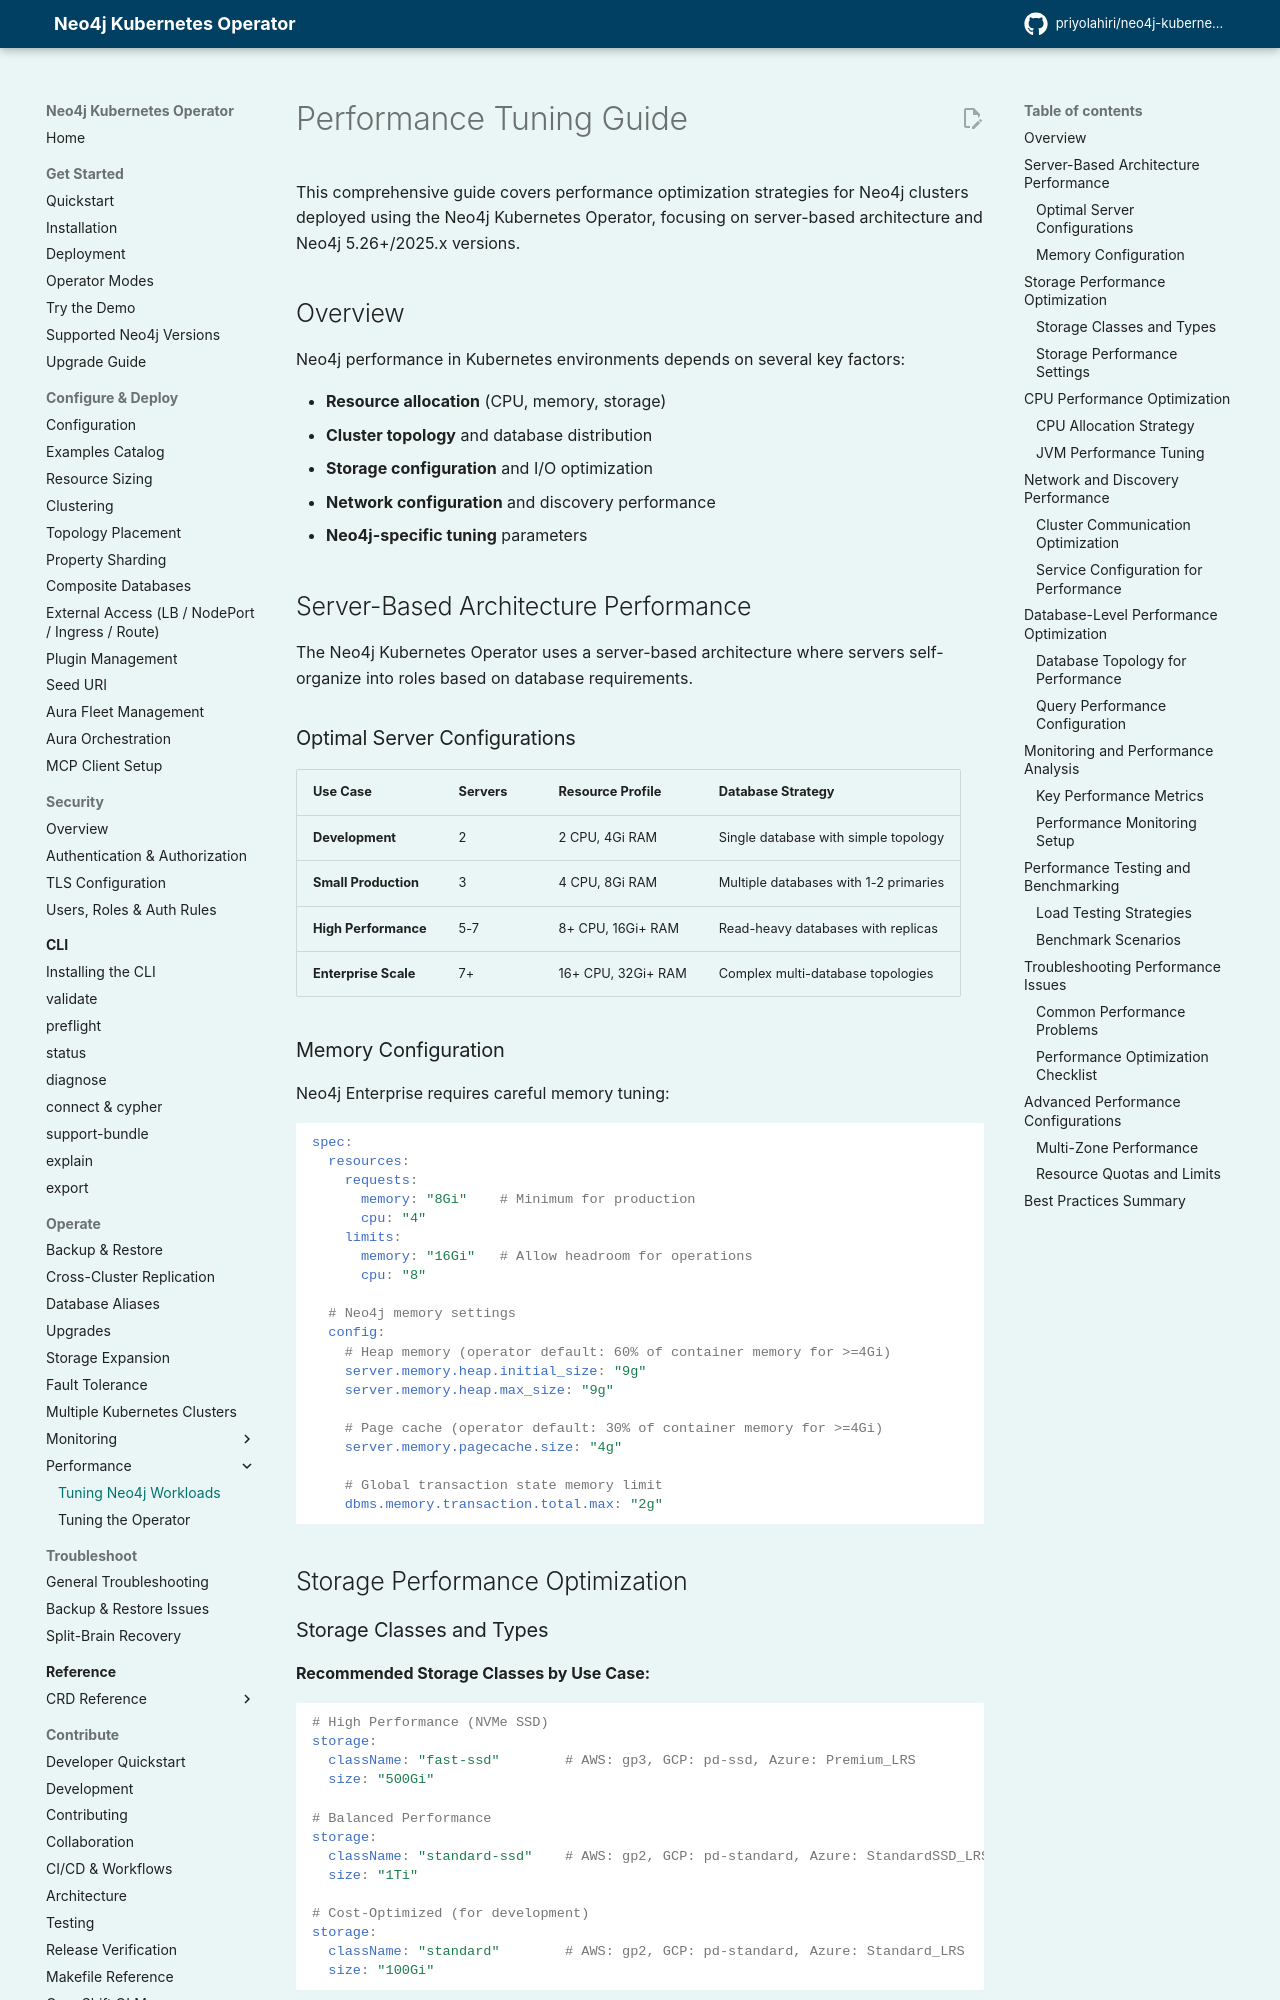

repository: priyolahiri/neo4j-kubernetes-operator · page: v1.24/user_guide/performance/index.html · generator: mkdocs

# Performance Tuning Guide

This comprehensive guide covers performance optimization strategies for Neo4j clusters deployed using the Neo4j Kubernetes Operator, focusing on server-based architecture and Neo4j 5.26+/2025.x versions.

## Overview

Neo4j performance in Kubernetes environments depends on several key factors:

- **Resource allocation** (CPU, memory, storage)
- **Cluster topology** and database distribution
- **Storage configuration** and I/O optimization
- **Network configuration** and discovery performance
- **Neo4j-specific tuning** parameters

## Server-Based Architecture Performance

The Neo4j Kubernetes Operator uses a server-based architecture where servers self-organize into roles based on database requirements.

### Optimal Server Configurations

| Use Case | Servers | Resource Profile | Database Strategy |
|----------|---------|------------------|-------------------|
| **Development** | 2 | 2 CPU, 4Gi RAM | Single database with simple topology |
| **Small Production** | 3 | 4 CPU, 8Gi RAM | Multiple databases with 1-2 primaries |
| **High Performance** | 5-7 | 8+ CPU, 16Gi+ RAM | Read-heavy databases with replicas |
| **Enterprise Scale** | 7+ | 16+ CPU, 32Gi+ RAM | Complex multi-database topologies |

### Memory Configuration

Neo4j Enterprise requires careful memory tuning:

```yaml
spec:
  resources:
    requests:
      memory: "8Gi"    # Minimum for production
      cpu: "4"
    limits:
      memory: "16Gi"   # Allow headroom for operations
      cpu: "8"

  # Neo4j memory settings
  config:
    # Heap memory (operator default: 60% of container memory for >=4Gi)
    server.memory.heap.initial_size: "9g"
    server.memory.heap.max_size: "9g"

    # Page cache (operator default: 30% of container memory for >=4Gi)
    server.memory.pagecache.size: "4g"

    # Global transaction state memory limit
    dbms.memory.transaction.total.max: "2g"
```

## Storage Performance Optimization

### Storage Classes and Types

**Recommended Storage Classes by Use Case:**

```yaml
# High Performance (NVMe SSD)
storage:
  className: "fast-ssd"        # AWS: gp3, GCP: pd-ssd, Azure: Premium_LRS
  size: "500Gi"

# Balanced Performance
storage:
  className: "standard-ssd"    # AWS: gp2, GCP: pd-standard, Azure: StandardSSD_LRS
  size: "1Ti"

# Cost-Optimized (for development)
storage:
  className: "standard"        # AWS: gp2, GCP: pd-standard, Azure: Standard_LRS
  size: "100Gi"
```
